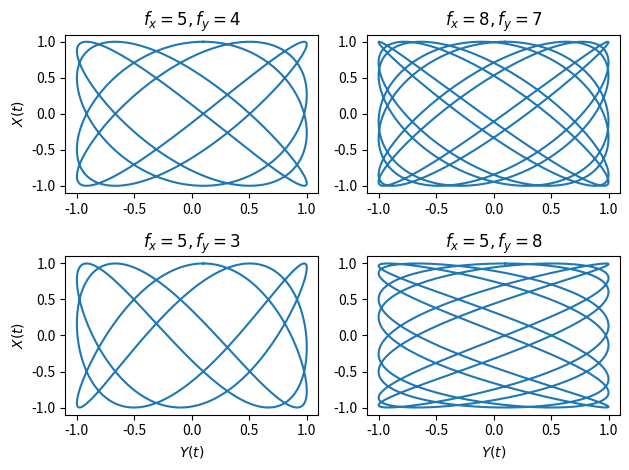

This chart was generated by the following Python code:
# #!/usr/bin/python

import numpy as np
import matplotlib.pyplot as plt
import random

def X(f_x, a_x, t):
    return a_x * np.cos(2 * np.pi * f_x * t)

def Y(f_y, a_y, t, phi):
    return a_y * np.sin(2 * np.pi * f_y * t + phi)

def Z(X, Y):
    return X + Y

def trig_np(f_x, f_y, a_x, a_y, phi, dt, n):
    '''
    Computes trigonometric functions X(t), Y(t) and Z(t). Stores the 
    results in numpy arrays. 
    '''
    X_out = np.array([])
    Y_out = np.array([])
    Z_out = np.array([])

    for i in range(n + 1):
        t = i * dt
        x = X(f_x, a_x, t) 
        y = Y(f_y, a_y, t, phi)
        z = Z(x, y)

        X_out = np.append(X_out, np.array(x))
        Y_out = np.append(Y_out, np.array(y))
        Z_out = np.append(Z_out, np.array(z))

    return X_out, Y_out, Z_out

# ---------
# Constants
# ---------
a_x = 1
a_y = 1
phi = 0.1
dt = 0.001
n = 1000

fig, ((p1, p2), (p3, p4)) = plt.subplots(2, 2)
plots = [p1, p2, p3, p4]

for i in range(4):
    f_x = random.randint(1, 10)
    f_y = random.randint(1, 10)
    results = trig_np(f_x, f_y, a_x, a_y, phi, dt, n)
    title = f'$f_x = {f_x}, f_y = {f_y}$'
    plots[i].plot(results[1], results[0])
    plots[i].set_title(title)

p3.set_xlabel('$Y(t)$') 
p4.set_xlabel('$Y(t)$')

p1.set_ylabel('$X(t)$')
p3.set_ylabel('$X(t)$') 

plt.tight_layout()
plt.show()





